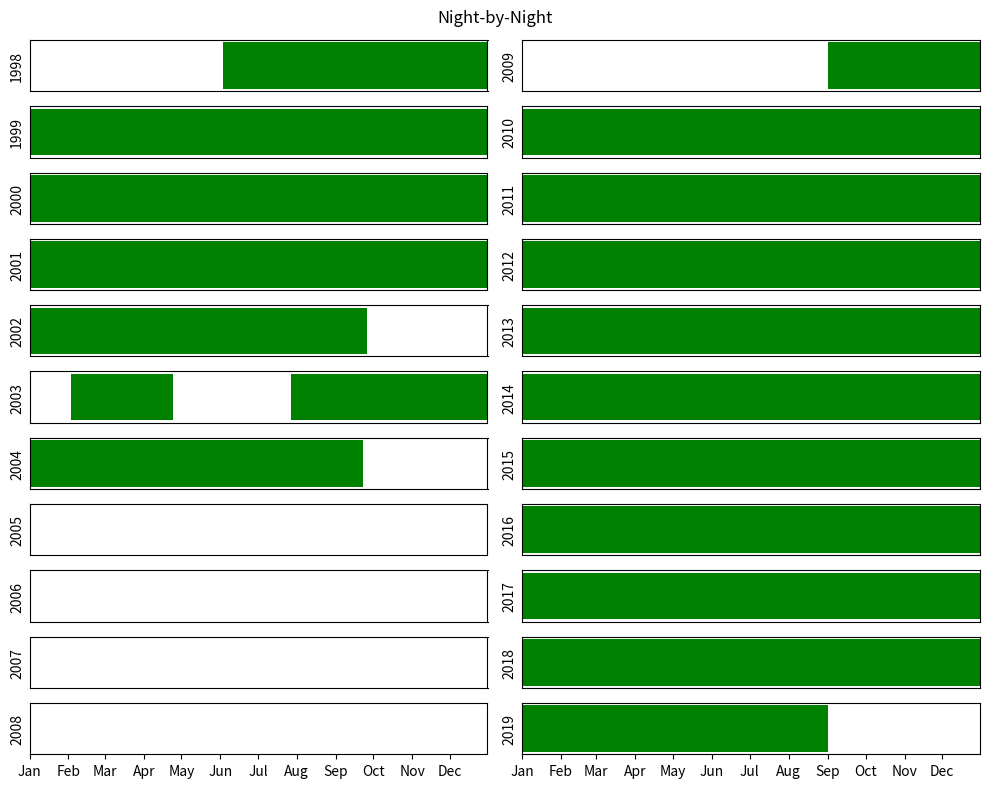

Source code (Python): (Note: this script raises an exception after producing the figure.)
#!/usr/bin/env python3
# -*- coding: utf-8 -*-
"""
Created on Fri Aug 22 09:39:59 2025

[redacted]
"""
import matplotlib.pyplot as plt
import numpy as np
import pandas as pd
import matplotlib.dates as mdates
import datetime
#2009 and 2019 isn't real, actually edit these

g=pd.DataFrame(columns=['START', 'END'])
g['START']=['1998-06-04', '1999-01-01','2000-01-01', '2001-01-01', '2001-07-01','2002-01-01','2004-01-01', '2003-02-03', '2003-07-28', '2009-09-01', '2010-01-01', '2011-01-01', '2012-01-01', '2013-01-01', '2014-01-01', '2015-01-01', '2016-01-01', '2017-01-01', '2018-01-01', '2019-01-01']

g['END']=['1998-12-31','1999-12-31','2000-12-31', '2001-08-22','2001-12-31', '2002-09-26', '2004-09-23', '2003-04-25', '2004-01-01', '2009-12-31', '2010-12-31', '2011-12-31', '2012-12-31', '2013-12-31', '2014-12-31', '2015-12-31', '2016-12-31', '2017-12-31', '2018-12-31', '2019-09-01']

g['color']=['green', 'green', 'green', 'green','green','green', 'green','green', 'green','green','green','green','green','green','green','green','green','green','green','green',]

g['START']=pd.to_datetime(g['START'], errors='coerce')
g['END']=pd.to_datetime(g['END'], errors='coerce')

#set up years array
years=np.arange(1998,2020,1)


f, a = plt.subplots(11, 2, figsize=(10,8))
axes=np.ravel(a, order='F')

#for each year, find the associate obs
for id, year in enumerate(years):
    yrtable=g.loc[g['START'].dt.year==year]
    for jd, row in yrtable.iterrows():
        start = row['START']
        end = row['END']

        axes[id].barh(y=0, width=(end - start).days, left=start, height=0.4, color=row['color'])
        #account for span crossing year
        if end.year==year+1:
            axes[id+1].barh(y=0, width=(end - start).days, left=start, height=0.4, color=row['color'])


    axes[id].set_ylabel(year)
    xlimlo = datetime.datetime(year, 1, 1)
    xlimhi = datetime.datetime(year, 12, 31)
    axes[id].set_xlim(xlimlo, xlimhi)
    axes[id].set_yticklabels([]) 
    axes[id].set_yticks([])
    
    if year!=2008 and year!=2019:
        axes[id].tick_params(axis='x', which='both', bottom=False, labelbottom=False)
    else:
        axes[id].xaxis.set_major_locator(mdates.MonthLocator())
        axes[id].xaxis.set_major_formatter(mdates.DateFormatter('%b'))

#save as a file
plt.suptitle('Night-by-Night')
plt.tight_layout()

plt.savefig(f'/home/<user>/test_data/xrb_archive/internal_plots/night_by_night_access.png')
plt.show()